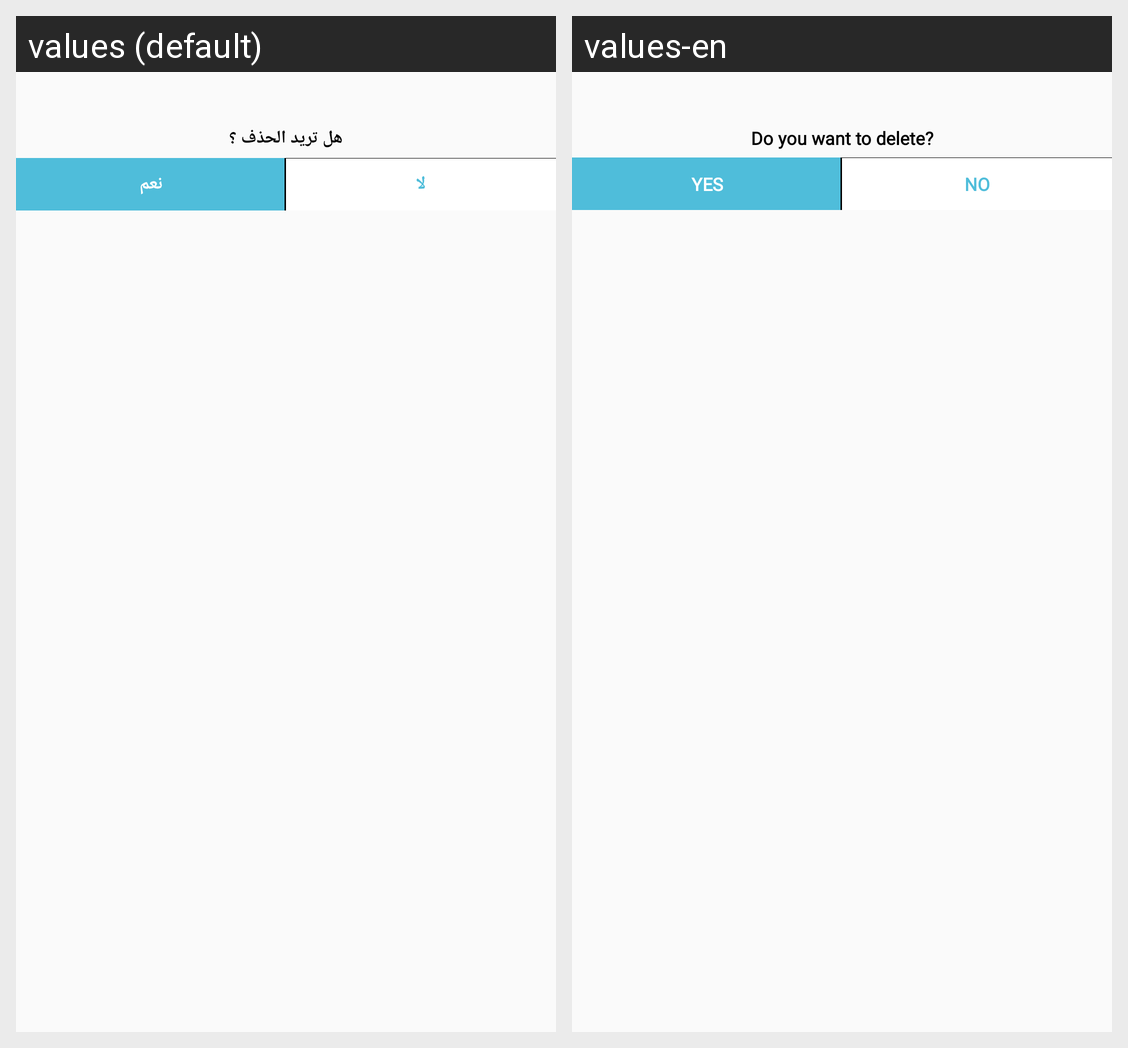

For this localized Android screen grid, give each drawn string resource with its value in every locale shown.
Android screen res/layout/msg_noads3.xml rendered under 2 locales, left to right: values (default), values-en. Device: Nexus 5 (rendered at 1080×1920; each locale shown at half size, 540×960, under a caption strip naming it); theme AppTheme.
Strings drawn on this screen, with the default value and each locale's value (text and hints the layout hard-codes, and strings that could not be matched under every locale, appear in the picture but are not listed):

WantDelete
  values: هل تريد الحذف ؟
  values-en: Do you want to delete?

Yes
  values: نعم
  values-en: Yes

No
  values: لا
  values-en: No
